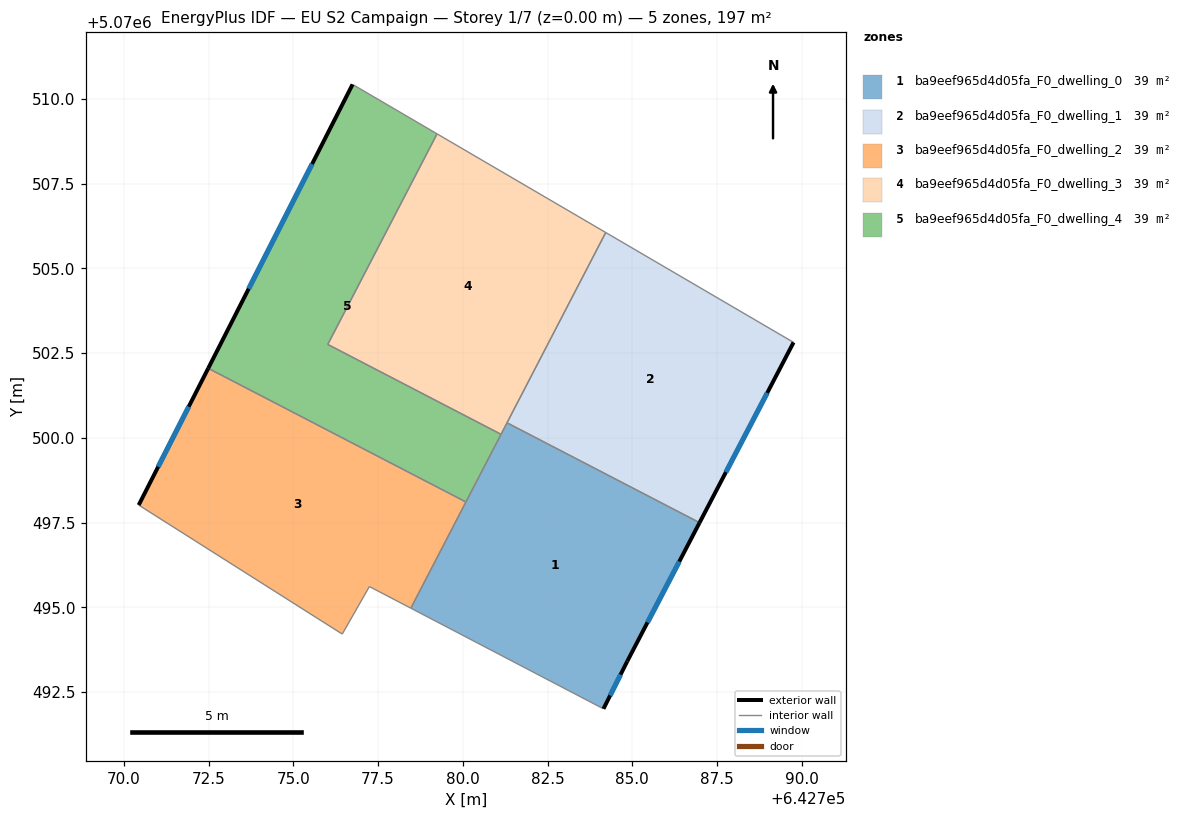
=== STOREY PLAN SPEC (per zone: floor XY polygon, exterior-wall plan segments, windows/doors) ===
zone 1: ba9eef965d4d05fa_F0_dwelling_0  (39.4 m²)
  floor: (642786.98, 5070497.50) (642784.85, 5070493.41) (642784.15, 5070492.01) (642778.47, 5070494.98) (642781.30, 5070500.45)
  exterior wall: (642784.85, 5070493.41) – (642786.98, 5070497.50)  [4.6 m]
    window: (642785.45, 5070494.56) – (642786.38, 5070496.36)  [2.7 m²]
  exterior wall: (642784.15, 5070492.01) – (642784.85, 5070493.41)  [1.6 m]
    window: (642784.34, 5070492.40) – (642784.65, 5070493.02)  [0.9 m²]
  interior walls: 5
zone 2: ba9eef965d4d05fa_F0_dwelling_1  (39.4 m²)
  floor: (642789.76, 5070502.82) (642786.98, 5070497.50) (642781.30, 5070500.45) (642784.21, 5070506.06)
  exterior wall: (642786.98, 5070497.50) – (642789.76, 5070502.82)  [6.0 m]
    window: (642787.76, 5070498.99) – (642788.98, 5070501.33)  [3.5 m²]
  interior walls: 3
zone 3: ba9eef965d4d05fa_F0_dwelling_2  (39.4 m²)
  floor: (642780.09, 5070498.11) (642778.47, 5070494.98) (642777.24, 5070495.62) (642776.44, 5070494.21) (642770.44, 5070498.02) (642772.49, 5070502.05)
  exterior wall: (642772.49, 5070502.05) – (642770.44, 5070498.02)  [4.5 m]
    window: (642771.92, 5070500.92) – (642771.01, 5070499.15)  [2.6 m²]
  interior walls: 5
zone 4: ba9eef965d4d05fa_F0_dwelling_3  (39.4 m²)
  floor: (642784.21, 5070506.06) (642781.13, 5070500.11) (642776.02, 5070502.76) (642779.24, 5070508.97)
  interior walls: 5
zone 5: ba9eef965d4d05fa_F0_dwelling_4  (39.5 m²)
  floor: (642779.24, 5070508.97) (642776.02, 5070502.76) (642781.13, 5070500.11) (642780.09, 5070498.11) (642772.49, 5070502.05) (642776.75, 5070510.43)
  exterior wall: (642776.75, 5070510.43) – (642772.49, 5070502.05)  [9.4 m]
    window: (642775.56, 5070508.08) – (642773.68, 5070504.40)  [5.4 m²]
  interior walls: 5

=== DERIVED (storey summary) ===
Building: EU S2 Campaign
Storey: 1 of 7  (floor level z = 0.00 m)
Storey gross floor area: 197.2 m²
Zones on this storey: 5
  - ba9eef965d4d05fa_F0_dwelling_0: floor 39.4 m²; exterior wall 6.2 m (18.5 m²); 2 window(s) 3.6 m²; WWR 19.3%
  - ba9eef965d4d05fa_F0_dwelling_1: floor 39.4 m²; exterior wall 6.0 m (18.0 m²); 1 window(s) 3.5 m²; WWR 19.3%
  - ba9eef965d4d05fa_F0_dwelling_2: floor 39.4 m²; exterior wall 4.5 m (13.6 m²); 1 window(s) 2.6 m²; WWR 19.3%
  - ba9eef965d4d05fa_F0_dwelling_3: floor 39.4 m²
  - ba9eef965d4d05fa_F0_dwelling_4: floor 39.5 m²; exterior wall 9.4 m (28.2 m²); 1 window(s) 5.4 m²; WWR 19.3%
Zone adjacency (shared interzone walls):
  - ba9eef965d4d05fa_F0_dwelling_0 ↔ ba9eef965d4d05fa_F0_dwelling_1
  - ba9eef965d4d05fa_F0_dwelling_0 ↔ ba9eef965d4d05fa_F0_dwelling_2
  - ba9eef965d4d05fa_F0_dwelling_0 ↔ ba9eef965d4d05fa_F0_dwelling_3
  - ba9eef965d4d05fa_F0_dwelling_0 ↔ ba9eef965d4d05fa_F0_dwelling_4
  - ba9eef965d4d05fa_F0_dwelling_1 ↔ ba9eef965d4d05fa_F0_dwelling_3
  - ba9eef965d4d05fa_F0_dwelling_2 ↔ ba9eef965d4d05fa_F0_dwelling_4
  - ba9eef965d4d05fa_F0_dwelling_3 ↔ ba9eef965d4d05fa_F0_dwelling_4